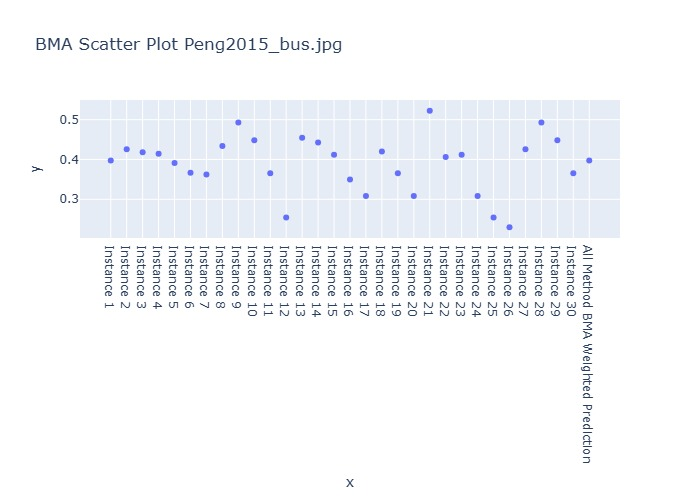

Values plotted in this chart, from the file beside it:
Instance, BMA Weighted Prediction
Instance 1, 0.3975
Instance 2, 0.4258
Instance 3, 0.4181
Instance 4, 0.4145
Instance 5, 0.3914
Instance 6, 0.3669
Instance 7, 0.3622
Instance 8, 0.434
Instance 9, 0.4928
Instance 10, 0.4484
Instance 11, 0.3656
Instance 12, 0.2545
Instance 13, 0.4547
Instance 14, 0.4424
Instance 15, 0.4117
Instance 16, 0.3496
Instance 17, 0.3081
Instance 18, 0.4201
Instance 19, 0.3656
Instance 20, 0.3081
Instance 21, 0.5226
Instance 22, 0.4059
Instance 23, 0.4117
Instance 24, 0.3081
Instance 25, 0.2545
Instance 26, 0.2295
Instance 27, 0.4258
Instance 28, 0.4928
Instance 29, 0.4484
Instance 30, 0.3656
All Method BMA Weighted Prediction, 0.3975
